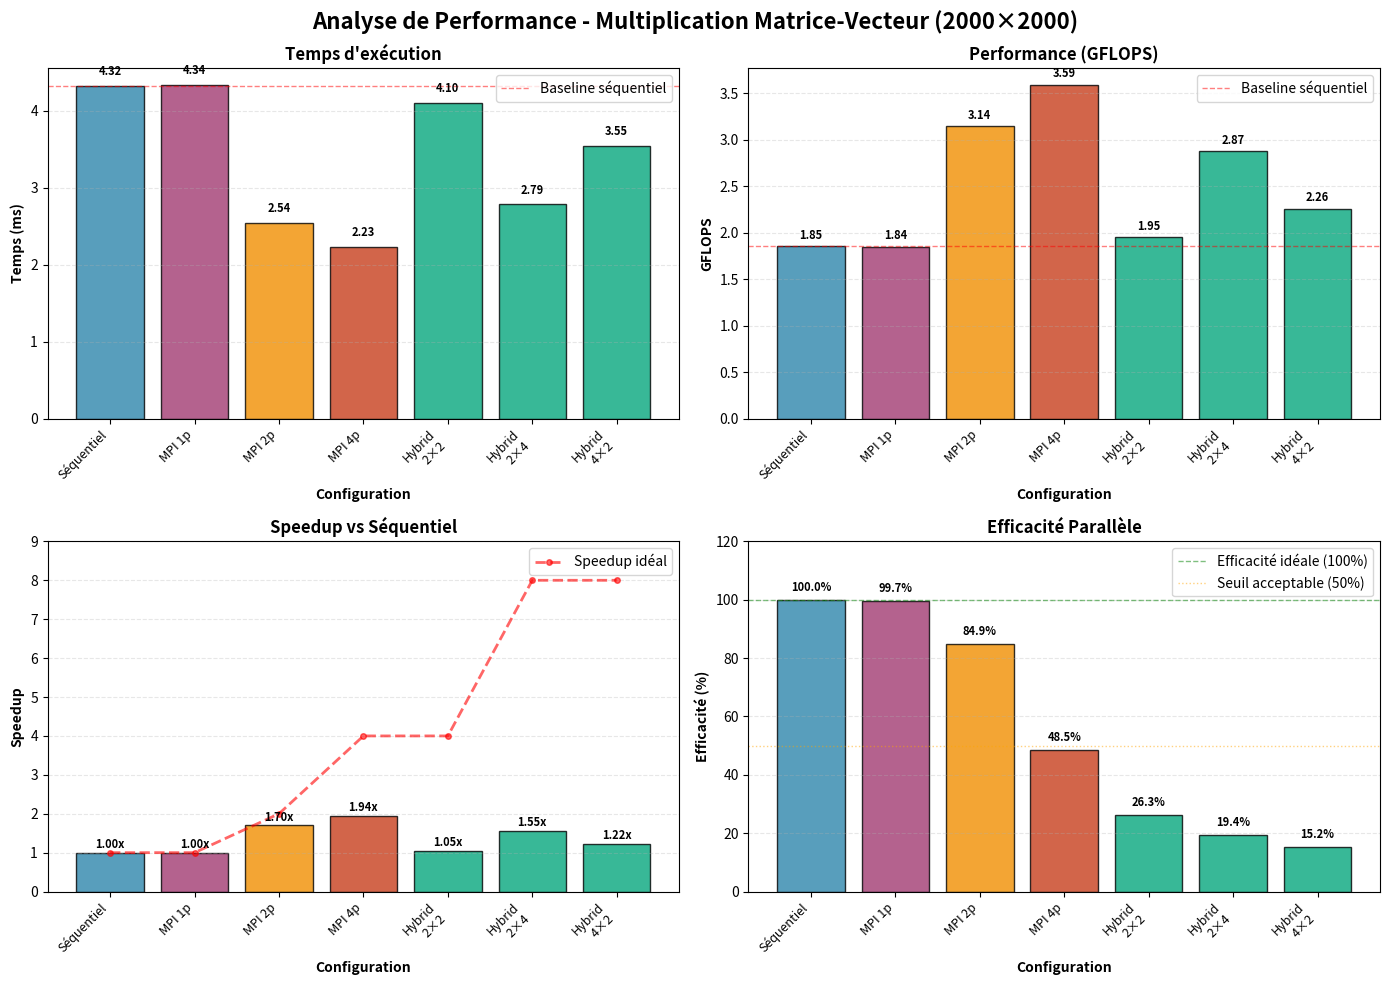
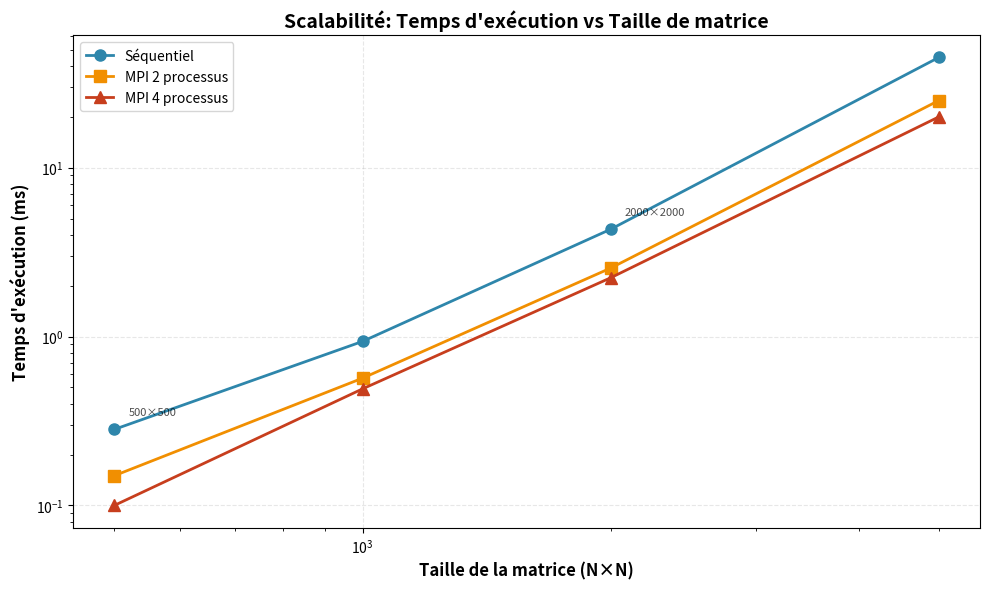

Here is the Python script that generated these plots, in order:
import matplotlib.pyplot as plt
import numpy as np

# Données de benchmark (Matrice 2000x2000)
configurations = [
    'Séquentiel',
    'MPI 1p',
    'MPI 2p',
    'MPI 4p',
    'Hybrid\n2×2',
    'Hybrid\n2×4',
    'Hybrid\n4×2'
]

temps_ms = [4.322, 4.336, 2.545, 2.230, 4.102, 2.785, 3.547]
gflops = [1.851, 1.845, 3.144, 3.587, 1.950, 2.873, 2.256]

# Calcul du speedup par rapport au séquentiel
speedup = [temps_ms[0] / t for t in temps_ms]

# Nombre de workers pour chaque configuration
workers = [1, 1, 2, 4, 4, 8, 8]

# Efficacité parallèle (speedup / nombre de workers)
efficacite = [(s / w) * 100 for s, w in zip(speedup, workers)]

# Créer une figure avec 4 sous-graphiques
fig, ((ax1, ax2), (ax3, ax4)) = plt.subplots(2, 2, figsize=(14, 10))
fig.suptitle('Analyse de Performance - Multiplication Matrice-Vecteur (2000×2000)', 
             fontsize=16, fontweight='bold')

# Couleurs pour les différentes catégories
colors_cat = ['#2E86AB', '#A23B72', '#F18F01', '#C73E1D', '#06A77D', '#06A77D', '#06A77D']

# ========== Graphique 1: Temps d'exécution ==========
ax1.bar(range(len(configurations)), temps_ms, color=colors_cat, alpha=0.8, edgecolor='black')
ax1.set_xlabel('Configuration', fontweight='bold')
ax1.set_ylabel('Temps (ms)', fontweight='bold')
ax1.set_title('Temps d\'exécution', fontweight='bold')
ax1.set_xticks(range(len(configurations)))
ax1.set_xticklabels(configurations, rotation=45, ha='right', fontsize=9)
ax1.grid(axis='y', alpha=0.3, linestyle='--')
ax1.axhline(y=temps_ms[0], color='red', linestyle='--', linewidth=1, alpha=0.5, label='Baseline séquentiel')

# Ajouter les valeurs sur les barres
for i, v in enumerate(temps_ms):
    ax1.text(i, v + 0.1, f'{v:.2f}', ha='center', va='bottom', fontsize=8, fontweight='bold')

ax1.legend()

# ========== Graphique 2: Performance (GFLOPS) ==========
ax2.bar(range(len(configurations)), gflops, color=colors_cat, alpha=0.8, edgecolor='black')
ax2.set_xlabel('Configuration', fontweight='bold')
ax2.set_ylabel('GFLOPS', fontweight='bold')
ax2.set_title('Performance (GFLOPS)', fontweight='bold')
ax2.set_xticks(range(len(configurations)))
ax2.set_xticklabels(configurations, rotation=45, ha='right', fontsize=9)
ax2.grid(axis='y', alpha=0.3, linestyle='--')
ax2.axhline(y=gflops[0], color='red', linestyle='--', linewidth=1, alpha=0.5, label='Baseline séquentiel')

# Ajouter les valeurs sur les barres
for i, v in enumerate(gflops):
    ax2.text(i, v + 0.05, f'{v:.2f}', ha='center', va='bottom', fontsize=8, fontweight='bold')

ax2.legend()

# ========== Graphique 3: Speedup ==========
ax3.bar(range(len(configurations)), speedup, color=colors_cat, alpha=0.8, edgecolor='black')
ax3.set_xlabel('Configuration', fontweight='bold')
ax3.set_ylabel('Speedup', fontweight='bold')
ax3.set_title('Speedup vs Séquentiel', fontweight='bold')
ax3.set_xticks(range(len(configurations)))
ax3.set_xticklabels(configurations, rotation=45, ha='right', fontsize=9)
ax3.grid(axis='y', alpha=0.3, linestyle='--')

# Ligne de speedup idéal
ideal_speedup = [1, 1, 2, 4, 4, 8, 8]
ax3.plot(range(len(configurations)), ideal_speedup, 'r--', linewidth=2, 
         marker='o', markersize=4, label='Speedup idéal', alpha=0.6)

# Ajouter les valeurs sur les barres
for i, v in enumerate(speedup):
    ax3.text(i, v + 0.05, f'{v:.2f}x', ha='center', va='bottom', fontsize=8, fontweight='bold')

ax3.legend()
ax3.set_ylim(0, max(ideal_speedup) + 1)

# ========== Graphique 4: Efficacité parallèle ==========
ax4.bar(range(len(configurations)), efficacite, color=colors_cat, alpha=0.8, edgecolor='black')
ax4.set_xlabel('Configuration', fontweight='bold')
ax4.set_ylabel('Efficacité (%)', fontweight='bold')
ax4.set_title('Efficacité Parallèle', fontweight='bold')
ax4.set_xticks(range(len(configurations)))
ax4.set_xticklabels(configurations, rotation=45, ha='right', fontsize=9)
ax4.grid(axis='y', alpha=0.3, linestyle='--')
ax4.axhline(y=100, color='green', linestyle='--', linewidth=1, alpha=0.5, label='Efficacité idéale (100%)')
ax4.axhline(y=50, color='orange', linestyle=':', linewidth=1, alpha=0.5, label='Seuil acceptable (50%)')

# Ajouter les valeurs sur les barres
for i, v in enumerate(efficacite):
    ax4.text(i, v + 2, f'{v:.1f}%', ha='center', va='bottom', fontsize=8, fontweight='bold')

ax4.legend()
ax4.set_ylim(0, 120)

# Ajuster l'espacement
plt.tight_layout()

# Sauvegarder le graphique
plt.savefig('performance_analysis.png', dpi=300, bbox_inches='tight')
print("✓ Graphique sauvegardé: performance_analysis.png")

# Afficher le graphique
plt.show()

# ========== Créer un second graphique: Comparaison par taille de matrice ==========
print("\nGénération du graphique de scalabilité...")

# Données simulées pour différentes tailles (tu peux les remplacer par tes vrais résultats)
matrix_sizes = [500, 1000, 2000, 5000]

# Temps pour chaque configuration (en ms) - REMPLACE PAR TES VRAIES DONNÉES
sequential_times = [0.282, 0.936, 4.322, 45.0]  # Estimation
mpi_2_times = [0.150, 0.567, 2.545, 25.0]       # Estimation
mpi_4_times = [0.100, 0.490, 2.230, 20.0]       # Estimation

fig2, ax = plt.subplots(figsize=(10, 6))

ax.plot(matrix_sizes, sequential_times, 'o-', linewidth=2, markersize=8, label='Séquentiel', color='#2E86AB')
ax.plot(matrix_sizes, mpi_2_times, 's-', linewidth=2, markersize=8, label='MPI 2 processus', color='#F18F01')
ax.plot(matrix_sizes, mpi_4_times, '^-', linewidth=2, markersize=8, label='MPI 4 processus', color='#C73E1D')

ax.set_xlabel('Taille de la matrice (N×N)', fontweight='bold', fontsize=12)
ax.set_ylabel('Temps d\'exécution (ms)', fontweight='bold', fontsize=12)
ax.set_title('Scalabilité: Temps d\'exécution vs Taille de matrice', fontweight='bold', fontsize=14)
ax.set_xscale('log')
ax.set_yscale('log')
ax.grid(True, alpha=0.3, linestyle='--')
ax.legend(fontsize=10, loc='upper left')

# Annoter les points
for i, size in enumerate(matrix_sizes):
    if i % 2 == 0:  # Annoter un point sur deux pour éviter le chevauchement
        ax.annotate(f'{size}×{size}', 
                   xy=(size, sequential_times[i]), 
                   xytext=(10, 10), 
                   textcoords='offset points',
                   fontsize=8, alpha=0.7)

plt.tight_layout()
plt.savefig('scalability_analysis.png', dpi=300, bbox_inches='tight')
print("✓ Graphique sauvegardé: scalability_analysis.png")

plt.show()

# ========== Tableau récapitulatif dans le terminal ==========
print("\n" + "="*80)
print("TABLEAU RÉCAPITULATIF - Performance Matrice 2000×2000")
print("="*80)
print(f"{'Configuration':<15} {'Temps (ms)':<12} {'GFLOPS':<10} {'Speedup':<10} {'Efficacité':<12}")
print("-"*80)

for i, config in enumerate(configurations):
    config_clean = config.replace('\n', ' ')
    print(f"{config_clean:<15} {temps_ms[i]:<12.3f} {gflops[i]:<10.3f} {speedup[i]:<10.2f} {efficacite[i]:<12.1f}%")

print("="*80)

# Meilleure configuration
best_idx = speedup.index(max(speedup))
print(f"\n🏆 Meilleure configuration: {configurations[best_idx].replace(chr(10), ' ')}")
print(f"   Speedup: {speedup[best_idx]:.2f}x")
print(f"   Performance: {gflops[best_idx]:.2f} GFLOPS")
print(f"   Efficacité: {efficacite[best_idx]:.1f}%")